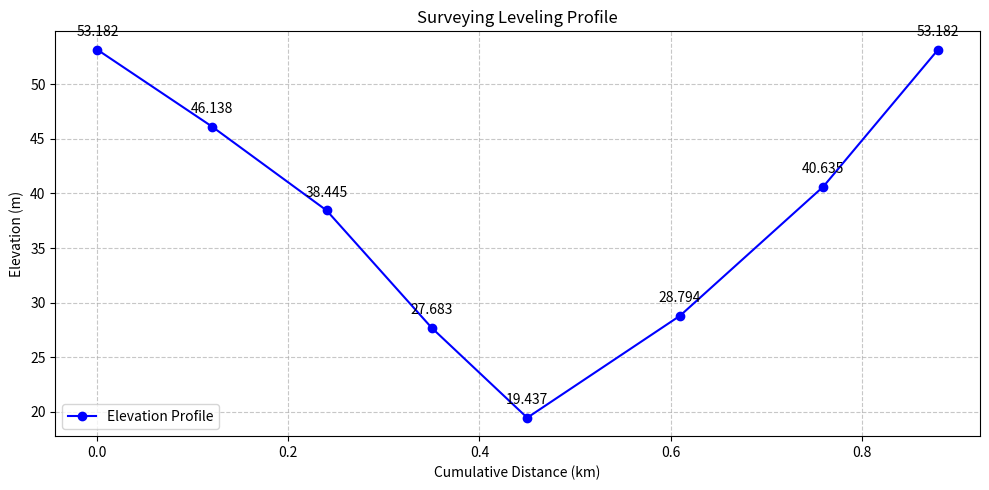

Here is the Python script that generated this plot:
import math
import matplotlib.pyplot as plt

class Surveying:
    def __init__(self, BS, FS, L, origin_high):
        self.BS = BS
        self.FS = FS
        self.L = L
        self.origin_high = origin_high
        
        self.dH_list = []                
        self.V_list = []                 
        self.corr_dH_list = []           
        self.after_high_list = []        
        self.total_len = sum(L)
        self.K = self.total_len / 2      

    def calculate_all(self):
        self._calc_level_high()
        self._calc_correction_value()
        self._calc_corr_level_high()
        self._calc_final_elevation()

    def _calc_level_high(self):
        self.dH_list = [b - f for b, f in zip(self.BS, self.FS)]
        return self.dH_list

    def _calc_correction_value(self):
        WH = round(sum(self.dH_list), 3)
        self.V_list = [(-WH * (dist / self.total_len)) for dist in self.L]
        return self.V_list

    def _calc_corr_level_high(self):
        self.corr_dH_list = [dh + v for dh, v in zip(self.dH_list, self.V_list)]
        return self.corr_dH_list

    def _calc_final_elevation(self):
        current_h = self.origin_high
        for c_dh in self.corr_dH_list:
            current_h += c_dh
            self.after_high_list.append(current_h)
        return self.after_high_list

    def check_misclosure(self, constant=20):
        WH_mm = abs(sum(self.dH_list) * 1000)
        C = abs(constant * math.sqrt(self.K))
        
        print("-" * 30)
        print(f"閉合差 Wh = {round(WH_mm, 2)} mm")
        print(f"容許值 C  = {round(C, 2)} mm (K={self.K:.3f})")
        
        status = "合格" if WH_mm <= C else "不合格"
        print(f"結果: {status}")
        return WH_mm, C, status

    def display_table(self):
        print("\n" + "="*90)
        header = "{:<5} {:<10} {:<10} {:<12} {:<12} {:<12} {:<10}"
        print(header.format("測站", "BS(m)", "FS(m)", "dH(m)", "v(m)", "Corr_dH(m)", "Elev(m)"))
        print("-" * 90)
        
        print(f"{'Start':<5} {'-':<10} {'-':<10} {'-':<12} {'-':<12} {'-':<12} {self.origin_high:<10.3f}")
        
        for i in range(len(self.BS)):
            print("{:<5} {:<10.3f} {:<10.3f} {:<12.3f} {:<12.4f} {:<12.3f} {:<10.3f}".format(
                i + 1, self.BS[i], self.FS[i], self.dH_list[i], 
                self.V_list[i], self.corr_dH_list[i], self.after_high_list[i]
            ))
        print("="*90)

    def plot_profile(self):
        cumulative_dist = [0]
        curr = 0
        for d in self.L:
            curr += d
            cumulative_dist.append(curr)
            
        all_elevs = [self.origin_high] + self.after_high_list

        plt.figure(figsize=(10, 5))
        plt.plot(cumulative_dist, all_elevs, marker='o', linestyle='-', color='b', label='Elevation Profile')
        
        for x, y in zip(cumulative_dist, all_elevs):
            plt.annotate(f"{y:.3f}", (x, y), textcoords="offset points", xytext=(0,10), ha='center')

        plt.title('Surveying Leveling Profile')
        plt.xlabel('Cumulative Distance (km)')
        plt.ylabel('Elevation (m)')
        plt.grid(True, linestyle='--', alpha=0.7)
        plt.legend()
        plt.tight_layout()
        plt.show()

if __name__ == "__main__":
    bs_data = [1.331, 0.223, 0.962, 0.466, 11.943, 12.538, 12.763]
    fs_data = [8.374, 7.915, 11.722, 8.711, 2.585, 0.695, 0.215]
    l_data  = [0.12, 0.12, 0.11, 0.10, 0.16, 0.15, 0.12]
    start_h = 53.182

    survey = Surveying(bs_data, fs_data, l_data, start_h)
    survey.calculate_all()
    survey.check_misclosure(constant=20)
    survey.display_table()
    survey.plot_profile()